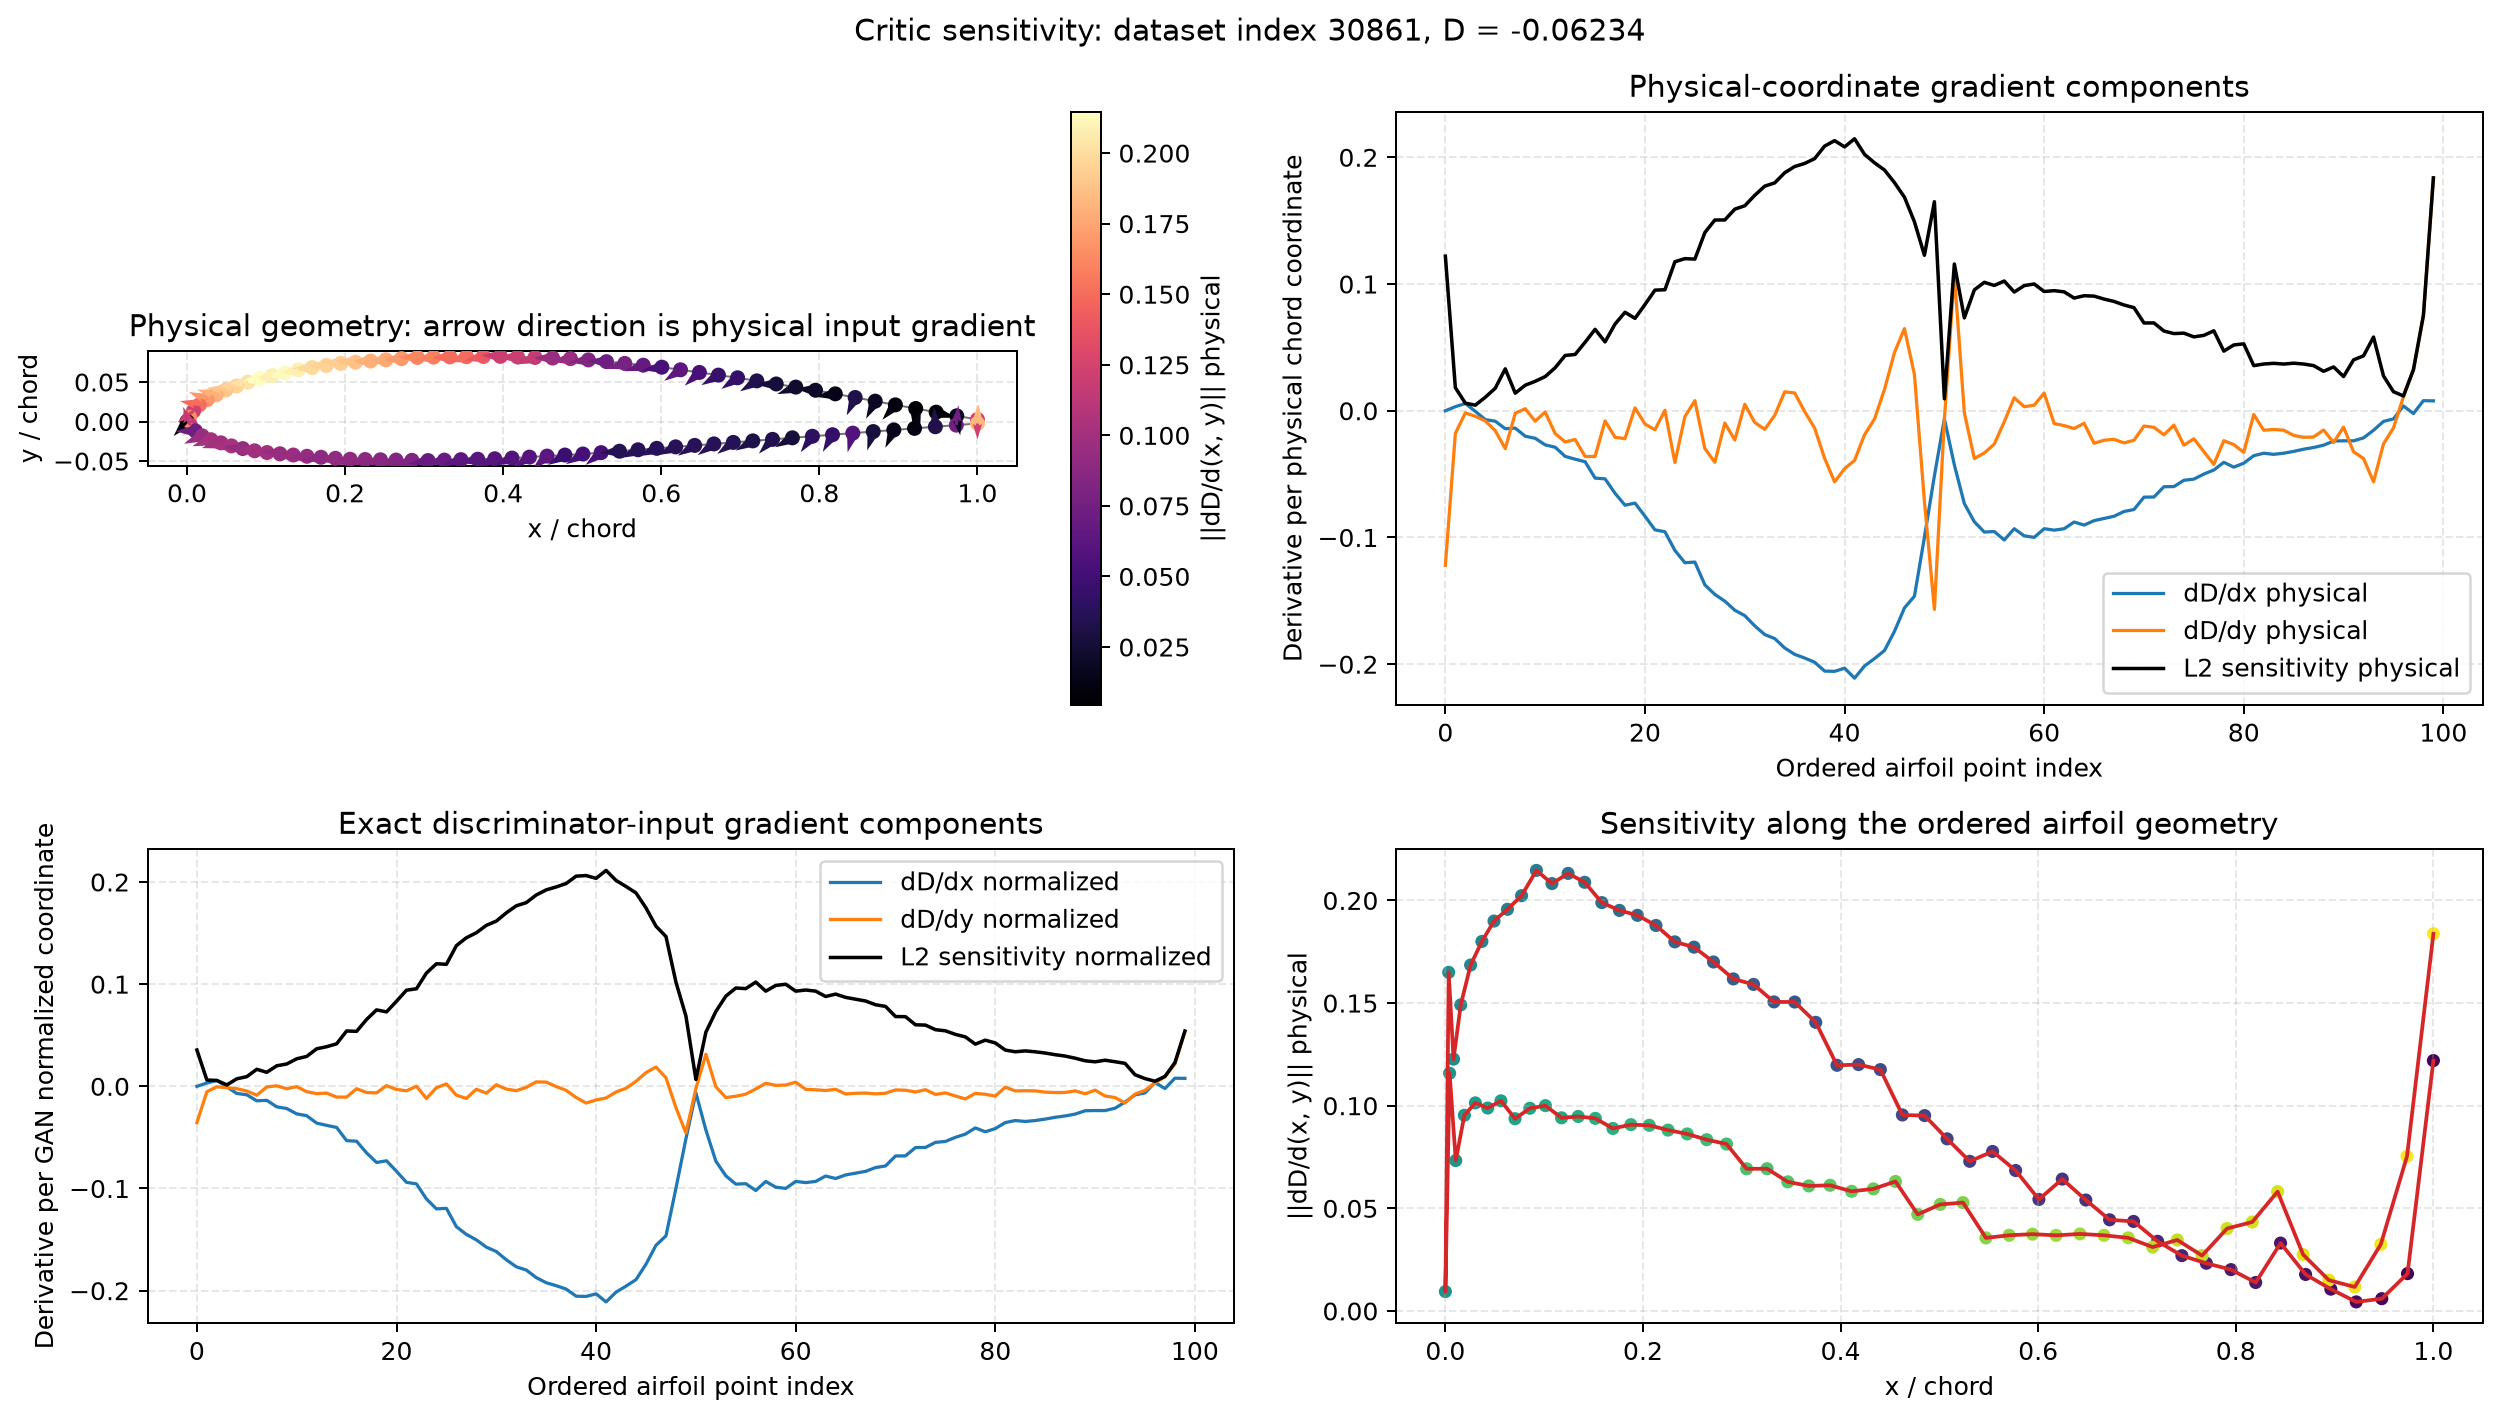

The file beside this chart, header and first rows:
source, sample_index, dataset_index, point_index, surface, x_physical, y_physical, d_score_d_x_normalized, d_score_d_y_normalized, sensitivity_normalized_l2, d_score_d_x_physical, d_score_d_y_physical, sensitivity_physical_l2, critic_score
real, 1, 30861, 0, upper, 1.0, 0.0025, -1.2848526239395142e-05, -0.03557, 0.03557, -1.2848526239395142e-05, -0.122, 0.122, -0.06234
real, 1, 30861, 1, upper, 0.9738, 0.007163, 0.003217, -0.005223, 0.006135, 0.003217, -0.01791, 0.0182, -0.06234
real, 1, 30861, 2, upper, 0.9478, 0.0118, 0.005745, -0.0004868, 0.005766, 0.005745, -0.001669, 0.005982, -0.06234
real, 1, 30861, 3, upper, 0.9219, 0.01643, -0.0004941, -0.001279, 0.001372, -0.0004941, -0.004387, 0.004415, -0.06234
real, 1, 30861, 4, upper, 0.8962, 0.02104, -0.006994, -0.002339, 0.007375, -0.006994, -0.008021, 0.01064, -0.06234
real, 1, 30861, 5, upper, 0.8707, 0.02572, -0.008266, -0.004596, 0.009458, -0.008266, -0.01576, 0.0178, -0.06234
real, 1, 30861, 6, upper, 0.8453, 0.03038, -0.01419, -0.008715, 0.01665, -0.01419, -0.02988, 0.03308, -0.06234
real, 1, 30861, 7, upper, 0.8201, 0.035, -0.01372, -0.0005931, 0.01373, -0.01372, -0.002034, 0.01387, -0.06234
real, 1, 30861, 8, upper, 0.7951, 0.03955, -0.02008, 0.0004735, 0.02009, -0.02008, 0.001624, 0.02015, -0.06234
real, 1, 30861, 9, upper, 0.7702, 0.04353, -0.02173, -0.002405, 0.02186, -0.02173, -0.008247, 0.02324, -0.06234
real, 1, 30861, 10, upper, 0.7455, 0.04748, -0.02694, -0.0002962, 0.02694, -0.02694, -0.001016, 0.02696, -0.06234
real, 1, 30861, 11, upper, 0.7209, 0.0514, -0.02878, -0.005247, 0.02926, -0.02878, -0.01799, 0.03394, -0.06234
real, 1, 30861, 12, upper, 0.6965, 0.05529, -0.036, -0.007184, 0.03671, -0.036, -0.02464, 0.04362, -0.06234
real, 1, 30861, 13, upper, 0.6723, 0.0587, -0.03821, -0.006603, 0.03878, -0.03821, -0.02264, 0.04442, -0.06234
real, 1, 30861, 14, upper, 0.6482, 0.06207, -0.04023, -0.01053, 0.04159, -0.04023, -0.03611, 0.05406, -0.06234
real, 1, 30861, 15, upper, 0.6244, 0.06541, -0.05315, -0.01053, 0.05418, -0.05315, -0.0361, 0.06425, -0.06234
real, 1, 30861, 16, upper, 0.6007, 0.06872, -0.05374, -0.00235, 0.05379, -0.05374, -0.008057, 0.05434, -0.06234
real, 1, 30861, 17, upper, 0.5772, 0.07126, -0.06514, -0.0061, 0.06543, -0.06514, -0.02092, 0.06842, -0.06234
real, 1, 30861, 18, upper, 0.5538, 0.0735, -0.07453, -0.006421, 0.07481, -0.07453, -0.02202, 0.07771, -0.06234
real, 1, 30861, 19, upper, 0.5307, 0.07573, -0.07287, 0.0006682, 0.07288, -0.07287, 0.002291, 0.07291, -0.06234
real, 1, 30861, 20, upper, 0.5078, 0.07793, -0.0832, -0.00306, 0.08326, -0.0832, -0.01049, 0.08386, -0.06234
real, 1, 30861, 21, upper, 0.4851, 0.07955, -0.09399, -0.004378, 0.09409, -0.09399, -0.01501, 0.09518, -0.06234
real, 1, 30861, 22, upper, 0.4626, 0.08028, -0.09549, 9.996024891734123e-05, 0.09549, -0.09549, 0.0003428, 0.09549, -0.06234
real, 1, 30861, 23, upper, 0.4403, 0.081, -0.1103, -0.01193, 0.1109, -0.1103, -0.04089, 0.1176, -0.06234
real, 1, 30861, 24, upper, 0.4182, 0.08171, -0.1199, -0.001343, 0.1199, -0.1199, -0.004604, 0.12, -0.06234
real, 1, 30861, 25, upper, 0.3964, 0.08241, -0.1194, 0.002322, 0.1194, -0.1194, 0.007961, 0.1197, -0.06234
real, 1, 30861, 26, upper, 0.3749, 0.08227, -0.1374, -0.008701, 0.1377, -0.1374, -0.02983, 0.1406, -0.06234
real, 1, 30861, 27, upper, 0.3536, 0.082, -0.1449, -0.01185, 0.1454, -0.1449, -0.04062, 0.1505, -0.06234
real, 1, 30861, 28, upper, 0.3326, 0.08174, -0.1503, -0.002829, 0.1503, -0.1503, -0.0097, 0.1506, -0.06234
real, 1, 30861, 29, upper, 0.3119, 0.08149, -0.1574, -0.006721, 0.1575, -0.1574, -0.02305, 0.1591, -0.06234
real, 1, 30861, 30, upper, 0.2914, 0.08108, -0.1617, 0.001476, 0.1617, -0.1617, 0.005061, 0.1618, -0.06234
real, 1, 30861, 31, upper, 0.2714, 0.07953, -0.1698, -0.002691, 0.1698, -0.1698, -0.009226, 0.17, -0.06234
real, 1, 30861, 32, upper, 0.2516, 0.078, -0.1766, -0.004279, 0.1767, -0.1766, -0.01467, 0.1772, -0.06234
real, 1, 30861, 33, upper, 0.2322, 0.0765, -0.1798, -0.001057, 0.1798, -0.1798, -0.003624, 0.1798, -0.06234
real, 1, 30861, 34, upper, 0.2131, 0.07502, -0.1872, 0.004352, 0.1873, -0.1872, 0.01492, 0.1878, -0.06234
real, 1, 30861, 35, upper, 0.1944, 0.07357, -0.1922, 0.004097, 0.1923, -0.1922, 0.01405, 0.1927, -0.06234
real, 1, 30861, 36, upper, 0.1762, 0.07087, -0.1951, -0.0001775, 0.1951, -0.1951, -0.0006086, 0.1951, -0.06234
real, 1, 30861, 37, upper, 0.1584, 0.06823, -0.1985, -0.003982, 0.1985, -0.1985, -0.01365, 0.1989, -0.06234
real, 1, 30861, 38, upper, 0.141, 0.06538, -0.2054, -0.01095, 0.2057, -0.2054, -0.03756, 0.2088, -0.06234
real, 1, 30861, 39, upper, 0.1242, 0.06169, -0.2056, -0.01637, 0.2063, -0.2056, -0.05613, 0.2132, -0.06234
real, 1, 30861, 40, upper, 0.1079, 0.0581, -0.2031, -0.01334, 0.2036, -0.2031, -0.04573, 0.2082, -0.06234
real, 1, 30861, 41, upper, 0.09213, 0.05434, -0.211, -0.01142, 0.2113, -0.211, -0.03917, 0.2146, -0.06234
real, 1, 30861, 42, upper, 0.07712, 0.04979, -0.2014, -0.005527, 0.2015, -0.2014, -0.01895, 0.2023, -0.06234
real, 1, 30861, 43, upper, 0.06282, 0.04493, -0.1956, -0.001903, 0.1956, -0.1956, -0.006525, 0.1957, -0.06234
real, 1, 30861, 44, upper, 0.04923, 0.03997, -0.1892, 0.004908, 0.1893, -0.1892, 0.01683, 0.19, -0.06234
real, 1, 30861, 45, upper, 0.03696, 0.03378, -0.1741, 0.01339, 0.1746, -0.1741, 0.04591, 0.18, -0.06234
real, 1, 30861, 46, upper, 0.02554, 0.02766, -0.1556, 0.01891, 0.1567, -0.1556, 0.06483, 0.1685, -0.06234
real, 1, 30861, 47, upper, 0.01555, 0.02102, -0.1464, 0.008337, 0.1466, -0.1464, 0.02859, 0.1491, -0.06234
real, 1, 30861, 48, upper, 0.008258, 0.01328, -0.09978, -0.02082, 0.1019, -0.09978, -0.07139, 0.1227, -0.06234
real, 1, 30861, 49, upper, 0.003354, 0.005392, -0.05138, -0.04572, 0.06877, -0.05138, -0.1568, 0.165, -0.06234
real, 1, 30861, 50, leading_edge, 0.0, 0.0, -0.006397, -0.002035, 0.006713, -0.006397, -0.006977, 0.009466, -0.06234
real, 1, 30861, 51, lower, 0.004268, -0.00481, -0.04277, 0.03139, 0.05305, -0.04277, 0.1076, 0.1158, -0.06234
real, 1, 30861, 52, lower, 0.01051, -0.01184, -0.07327, -0.0004331, 0.07327, -0.07327, -0.001485, 0.07328, -0.06234
real, 1, 30861, 53, lower, 0.01923, -0.0182, -0.0876, -0.01098, 0.08828, -0.0876, -0.03766, 0.09535, -0.06234
real, 1, 30861, 54, lower, 0.03034, -0.02307, -0.09573, -0.009724, 0.09623, -0.09573, -0.03334, 0.1014, -0.06234
real, 1, 30861, 55, lower, 0.04286, -0.02698, -0.09531, -0.007671, 0.09561, -0.09531, -0.0263, 0.09887, -0.06234
real, 1, 30861, 56, lower, 0.05624, -0.03087, -0.102, -0.002551, 0.102, -0.102, -0.008747, 0.1024, -0.06234
real, 1, 30861, 57, lower, 0.0705, -0.03424, -0.09311, 0.002992, 0.09315, -0.09311, 0.01026, 0.09367, -0.06234
real, 1, 30861, 58, lower, 0.08552, -0.03705, -0.09871, 0.0009352, 0.09871, -0.09871, 0.003207, 0.09876, -0.06234
real, 1, 30861, 59, lower, 0.1012, -0.03926, -0.09993, 0.001278, 0.09993, -0.09993, 0.004383, 0.1, -0.06234
... 40 more rows
